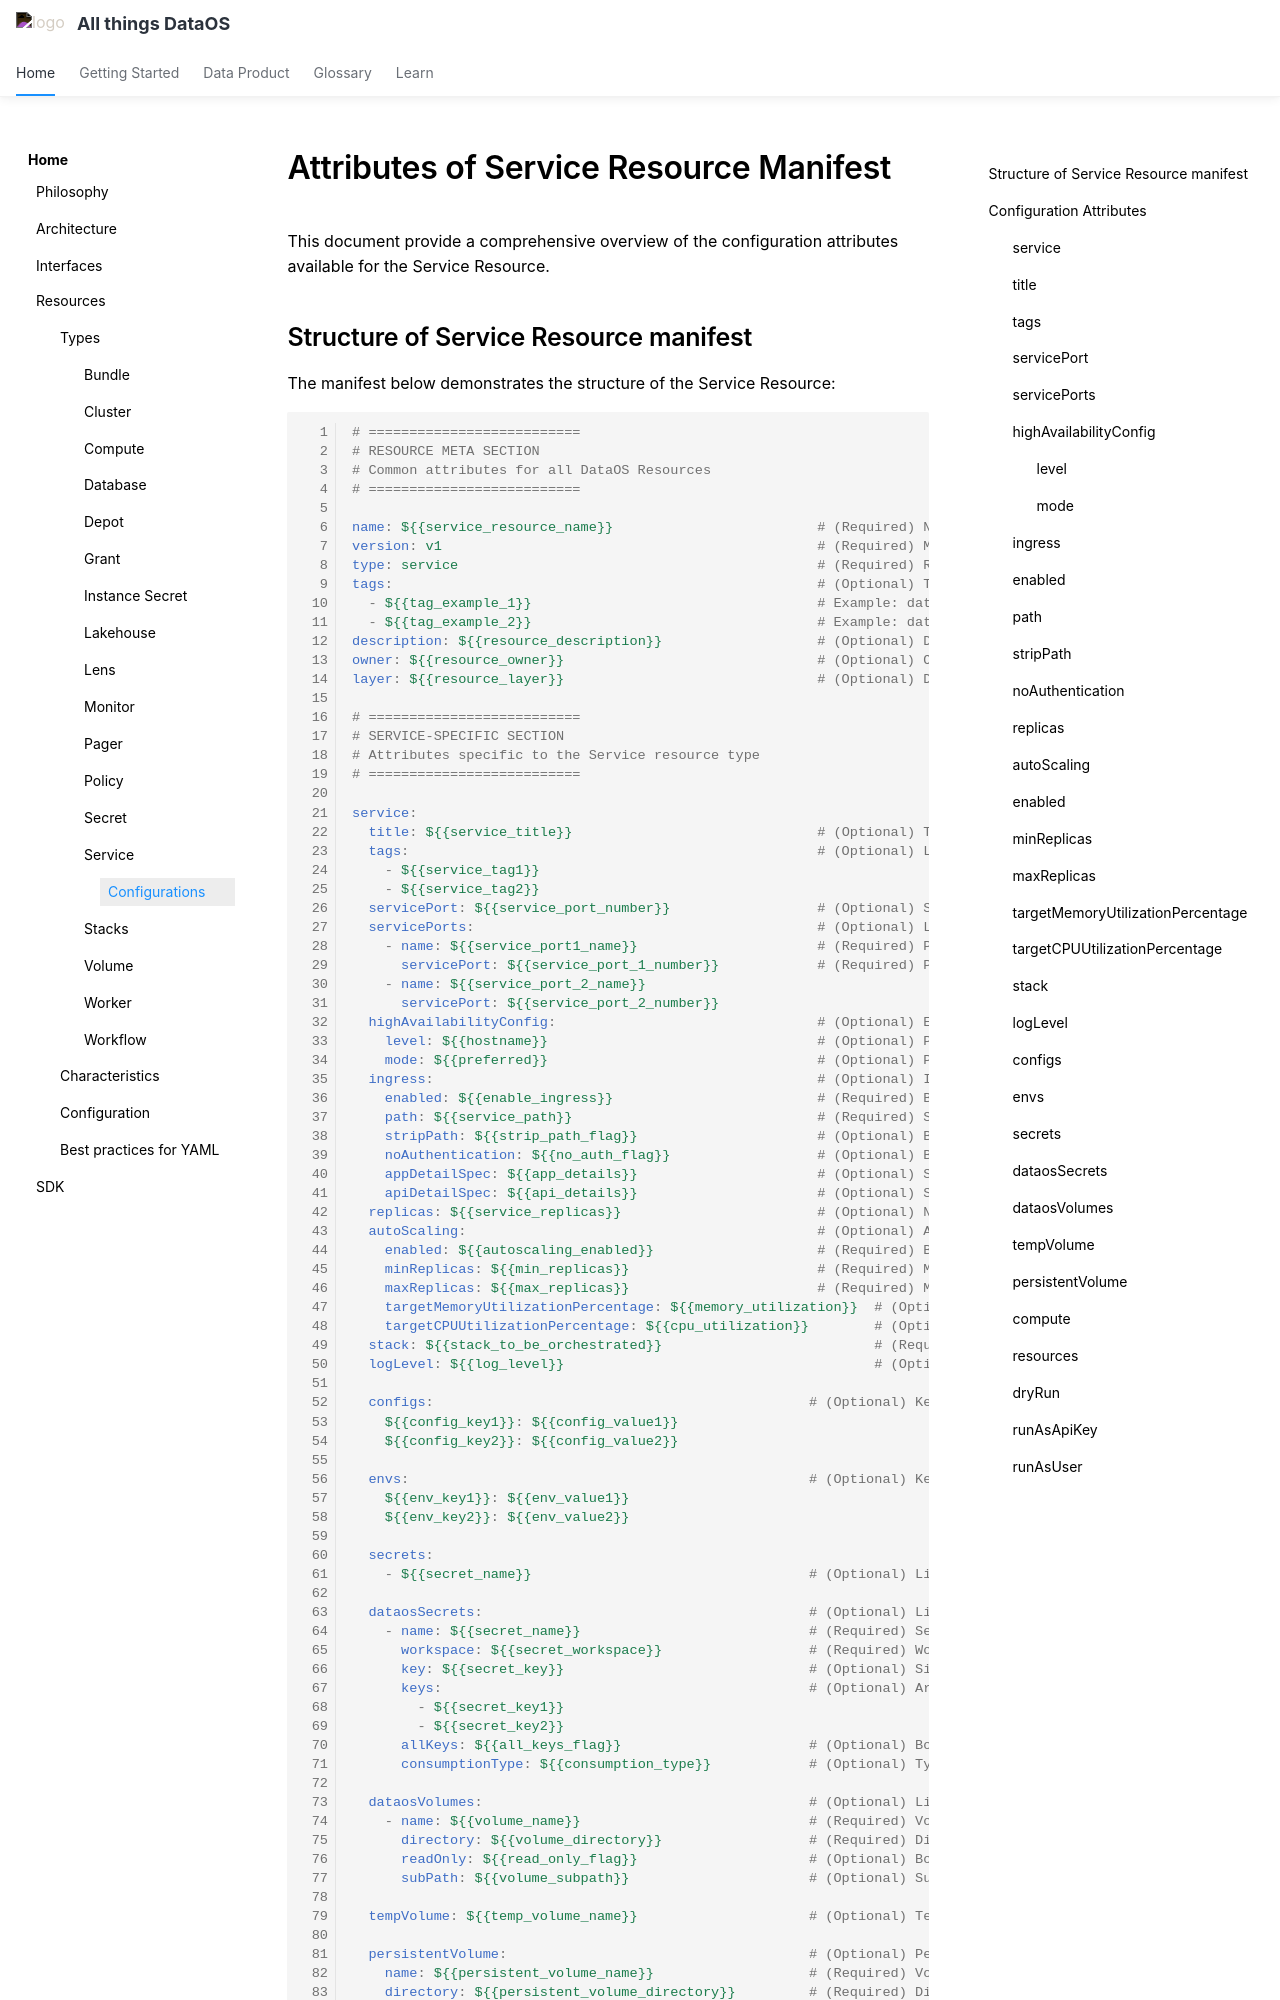

repository: moderndatacompany/dataos.info · page: resources/service/configurations/index.html · generator: mkdocs

# Attributes of Service Resource Manifest

This document provide a comprehensive overview of the configuration attributes available for the Service Resource.

## Structure of Service Resource manifest

The manifest below demonstrates the structure of the Service Resource:

```yaml
# ==========================
# RESOURCE META SECTION
# Common attributes for all DataOS Resources
# ==========================

name: ${{service_resource_name}}                         # (Required) Name of the Service Resource (e.g., my-first-service). Must conform to regex [a-z0-9]([-a-z0-9]*[a-z0-9]). Total length of the string should be less than or equal to 48 characters.
version: v1                                              # (Required) Manifest version of the Service Resource. Must be `v1`.
type: service                                            # (Required) Resource type. Must be `service` for a Service Resource.
tags:                                                    # (Optional) Tags for categorization. Must be a list of strings.
  - ${{tag_example_1}}                                   # Example: dataos:service
  - ${{tag_example_2}}                                   # Example: dataos:workspace:curriculum
description: ${{resource_description}}                   # (Optional) Description of the Service Resource (e.g., Customer data syndication service).
owner: ${{resource_owner}}                               # (Optional) Owner of the Service Resource. Defaults to the user applying the manifest.
layer: ${{resource_layer}}                               # (Optional) DataOS layer. Defaults to `user`. Possible values: `user` or `system`.

# ==========================
# SERVICE-SPECIFIC SECTION
# Attributes specific to the Service resource type
# ==========================
